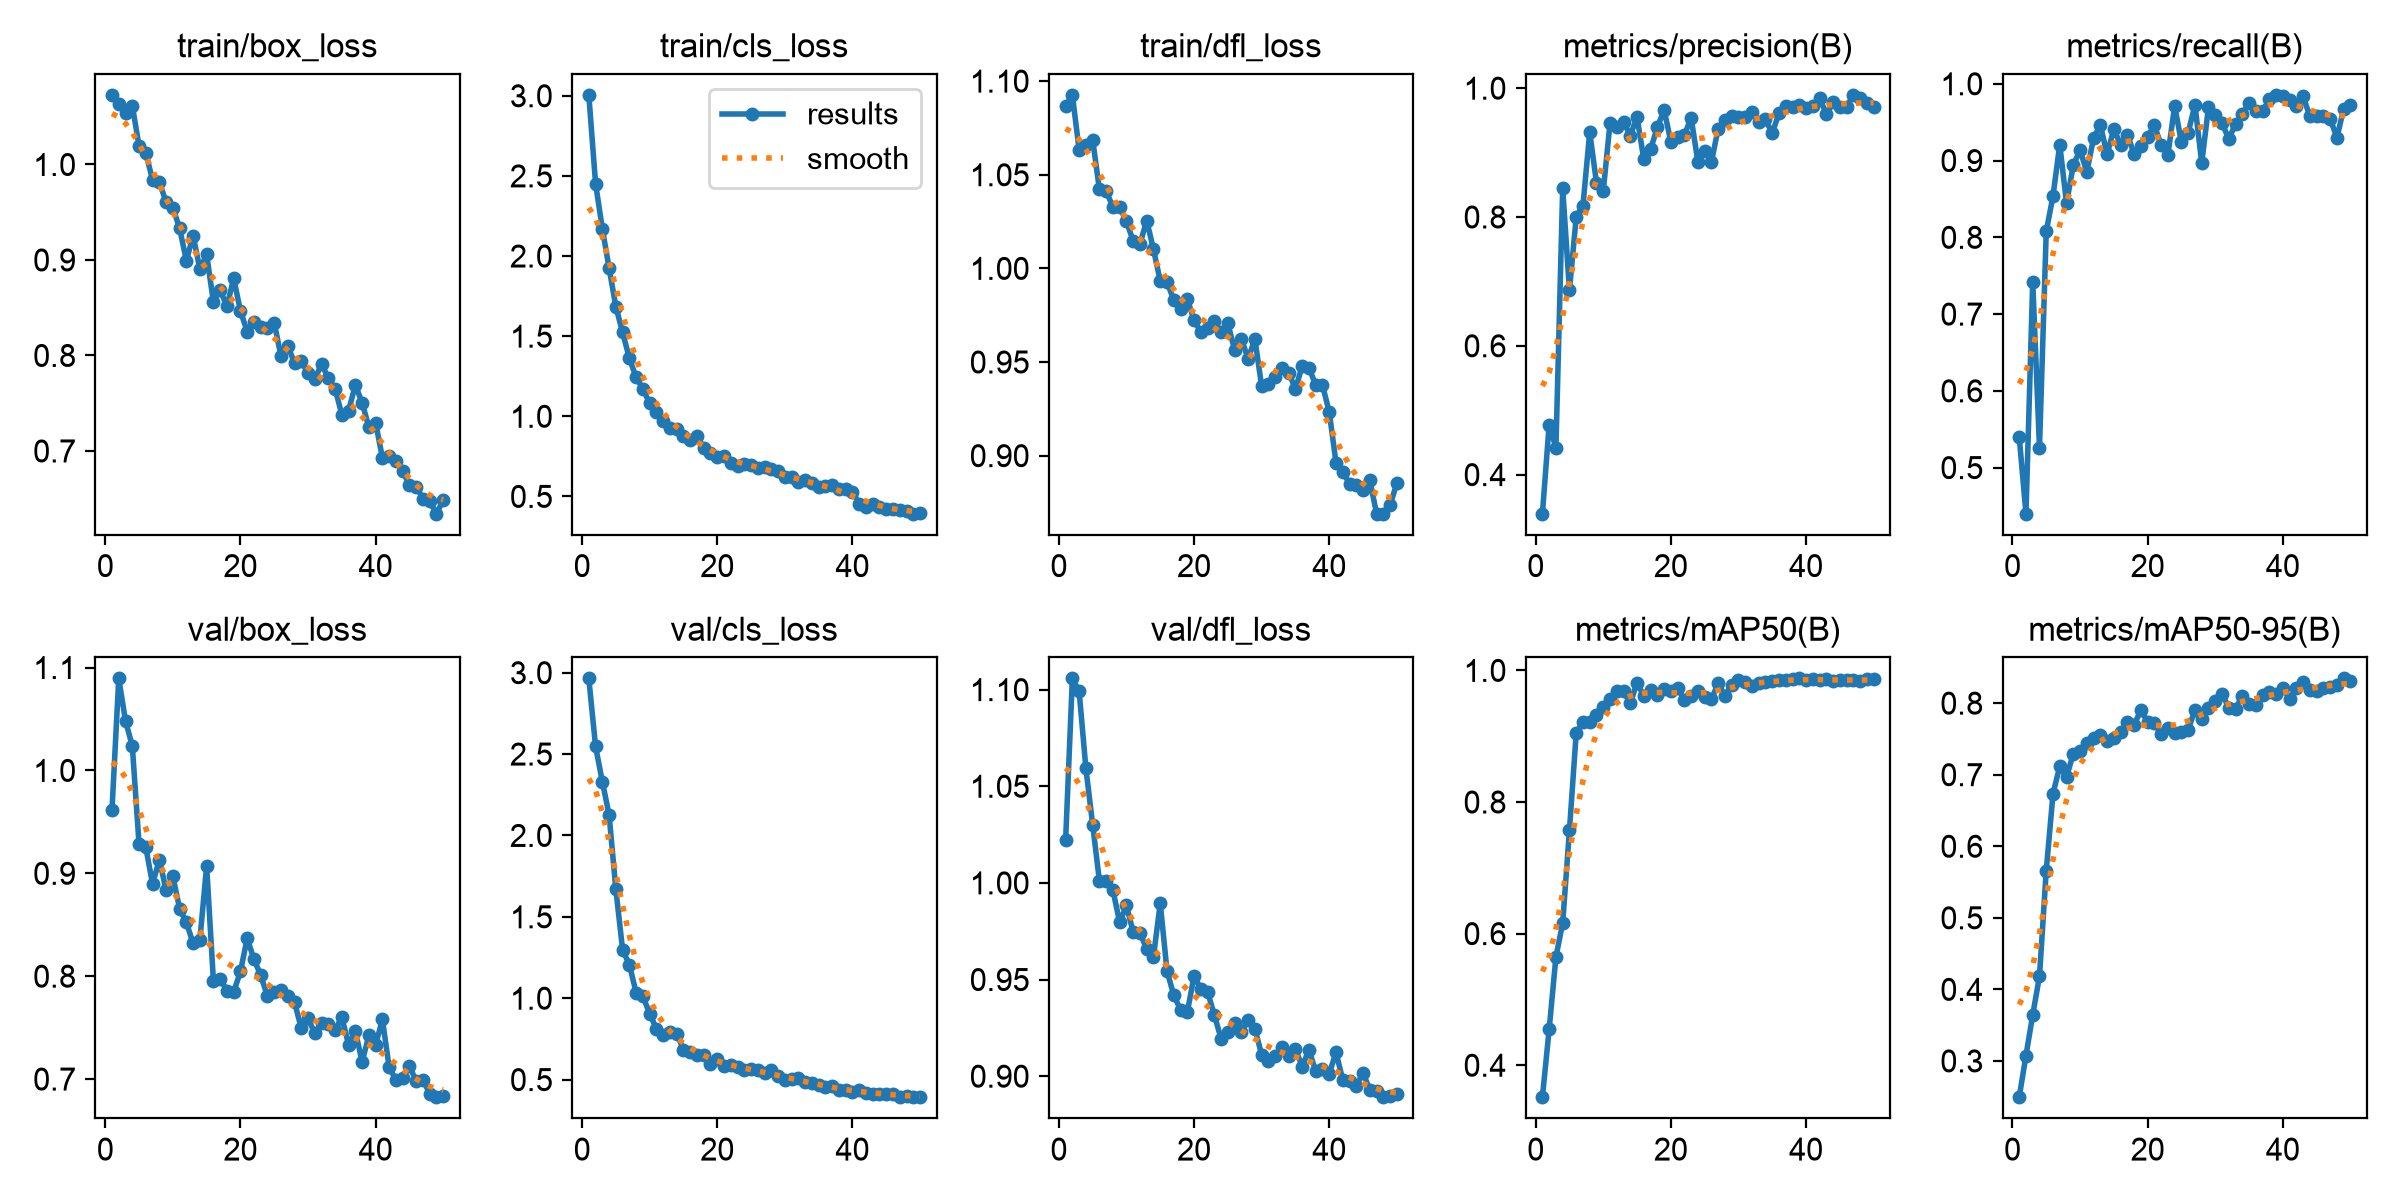

Values plotted in this chart, from the file beside it:
epoch, time, train/box_loss, train/cls_loss, train/dfl_loss, metrics/precision(B), metrics/recall(B), metrics/mAP50(B), metrics/mAP50-95(B), val/box_loss, val/cls_loss, val/dfl_loss, lr/pg0, lr/pg1, lr/pg2
1, 111.8, 1.073, 3.006, 1.087, 0.3393, 0.5402, 0.3514, 0.2493, 0.9619, 2.965, 1.022, 0.0004736, 0.0004736, 0.0004736
2, 238.9, 1.063, 2.453, 1.093, 0.4777, 0.44, 0.4548, 0.3075, 1.089, 2.547, 1.106, 0.0009311, 0.0009311, 0.0009311
3, 395, 1.054, 2.171, 1.063, 0.4419, 0.7423, 0.5645, 0.3643, 1.048, 2.331, 1.099, 0.00137, 0.00137, 0.00137
4, 525.2, 1.062, 1.925, 1.066, 0.8442, 0.526, 0.6161, 0.4185, 1.024, 2.127, 1.059, 0.001344, 0.001344, 0.001344
5, 629.3, 1.019, 1.685, 1.069, 0.6862, 0.8076, 0.7571, 0.5661, 0.9284, 1.669, 1.03, 0.001316, 0.001316, 0.001316
6, 750.8, 1.012, 1.523, 1.042, 0.7999, 0.854, 0.9047, 0.6734, 0.9252, 1.297, 1.001, 0.001288, 0.001288, 0.001288
7, 890.6, 0.9839, 1.362, 1.041, 0.8178, 0.9209, 0.9219, 0.7118, 0.8896, 1.206, 1.001, 0.001259, 0.001259, 0.001259
8, 984.3, 0.9819, 1.243, 1.033, 0.9318, 0.8442, 0.9219, 0.6965, 0.9132, 1.035, 0.9962, 0.001231, 0.001231, 0.001231
9, 1070, 0.9606, 1.169, 1.033, 0.8531, 0.8942, 0.9322, 0.7295, 0.8839, 1.012, 0.9795, 0.001203, 0.001203, 0.001203
10, 1155, 0.9549, 1.083, 1.025, 0.8402, 0.9134, 0.944, 0.7332, 0.8969, 0.9056, 0.9884, 0.001174, 0.001174, 0.001174
11, 1238, 0.9331, 1.028, 1.015, 0.9455, 0.8852, 0.956, 0.7444, 0.8658, 0.8136, 0.9744, 0.001146, 0.001146, 0.001146
12, 1324, 0.8994, 0.9734, 1.013, 0.9403, 0.929, 0.9688, 0.7506, 0.8522, 0.7757, 0.974, 0.001118, 0.001118, 0.001118
13, 1420, 0.9253, 0.9239, 1.026, 0.9478, 0.9465, 0.9682, 0.7552, 0.8319, 0.7903, 0.9659, 0.001089, 0.001089, 0.001089
14, 1505, 0.8906, 0.9233, 1.01, 0.9264, 0.9081, 0.95, 0.7469, 0.8354, 0.7831, 0.9619, 0.001061, 0.001061, 0.001061
15, 1589, 0.9058, 0.8794, 0.9933, 0.9551, 0.9408, 0.9816, 0.751, 0.9071, 0.6835, 0.9894, 0.001033, 0.001033, 0.001033
16, 1675, 0.856, 0.8496, 0.9927, 0.8895, 0.9207, 0.9608, 0.76, 0.7956, 0.6687, 0.9545, 0.001005, 0.001005, 0.001005
17, 1762, 0.8685, 0.879, 0.9832, 0.9049, 0.9338, 0.9698, 0.7738, 0.7977, 0.6481, 0.9418, 0.0009763, 0.0009763, 0.0009763
18, 1853, 0.8515, 0.802, 0.9785, 0.939, 0.9084, 0.9623, 0.7701, 0.7857, 0.6531, 0.9345, 0.000948, 0.000948, 0.000948
19, 1941, 0.8808, 0.7687, 0.9837, 0.9662, 0.9187, 0.9714, 0.79, 0.7846, 0.594, 0.9331, 0.0009197, 0.0009197, 0.0009197
20, 11233, 0.8467, 0.7466, 0.9724, 0.9172, 0.9313, 0.9694, 0.7742, 0.8046, 0.625, 0.9517, 0.0008914, 0.0008914, 0.0008914
21, 11388, 0.8249, 0.751, 0.9659, 0.9236, 0.9459, 0.9731, 0.7723, 0.8368, 0.5838, 0.9454, 0.0008631, 0.0008631, 0.0008631
22, 11477, 0.8352, 0.7081, 0.9679, 0.9268, 0.92, 0.9556, 0.7566, 0.8165, 0.5905, 0.9436, 0.0008348, 0.0008348, 0.0008348
23, 11562, 0.8297, 0.6885, 0.9717, 0.9543, 0.9078, 0.9605, 0.7657, 0.8009, 0.5747, 0.9317, 0.0008065, 0.0008065, 0.0008065
24, 11651, 0.8289, 0.7015, 0.9663, 0.8854, 0.9711, 0.9681, 0.7589, 0.7803, 0.558, 0.9194, 0.0007782, 0.0007782, 0.0007782
25, 11741, 0.8342, 0.6964, 0.9707, 0.9032, 0.9237, 0.959, 0.7603, 0.7845, 0.5644, 0.923, 0.0007499, 0.0007499, 0.0007499
26, 11825, 0.7991, 0.6762, 0.9563, 0.885, 0.9365, 0.9561, 0.7629, 0.7865, 0.5617, 0.9278, 0.0007216, 0.0007216, 0.0007216
27, 11908, 0.8104, 0.682, 0.9623, 0.9374, 0.9726, 0.9805, 0.7905, 0.7808, 0.5386, 0.9229, 0.0006934, 0.0006934, 0.0006934
28, 11993, 0.7919, 0.673, 0.9518, 0.9503, 0.8968, 0.9614, 0.7773, 0.7748, 0.5566, 0.9291, 0.0006651, 0.0006651, 0.0006651
29, 12077, 0.7942, 0.6594, 0.9622, 0.9561, 0.9694, 0.9781, 0.7931, 0.7493, 0.5233, 0.9245, 0.0006368, 0.0006368, 0.0006368
30, 12160, 0.7812, 0.6221, 0.9372, 0.9551, 0.9593, 0.9855, 0.8033, 0.7589, 0.4978, 0.9112, 0.0006085, 0.0006085, 0.0006085
31, 12244, 0.7749, 0.6188, 0.9381, 0.9559, 0.9488, 0.9827, 0.8132, 0.7445, 0.5043, 0.9078, 0.0005802, 0.0005802, 0.0005802
32, 12328, 0.7912, 0.5915, 0.942, 0.9624, 0.9283, 0.9757, 0.7934, 0.7545, 0.5075, 0.9103, 0.0005519, 0.0005519, 0.0005519
33, 12413, 0.7762, 0.602, 0.9468, 0.9482, 0.9474, 0.9807, 0.792, 0.7537, 0.4861, 0.9151, 0.0005236, 0.0005236, 0.0005236
34, 12496, 0.7653, 0.5847, 0.9444, 0.9514, 0.9609, 0.982, 0.8102, 0.7476, 0.4809, 0.9105, 0.0004953, 0.0004953, 0.0004953
35, 12591, 0.7379, 0.5592, 0.9356, 0.9301, 0.9746, 0.9832, 0.7989, 0.7601, 0.4677, 0.914, 0.000467, 0.000467, 0.000467
36, 12685, 0.7421, 0.566, 0.948, 0.9612, 0.9647, 0.9852, 0.798, 0.7332, 0.4552, 0.905, 0.0004387, 0.0004387, 0.0004387
37, 12774, 0.7691, 0.5694, 0.9469, 0.973, 0.9645, 0.9849, 0.8115, 0.7467, 0.4587, 0.9137, 0.0004104, 0.0004104, 0.0004104
38, 12863, 0.7506, 0.5459, 0.9378, 0.9703, 0.9796, 0.9867, 0.8159, 0.7168, 0.4334, 0.9025, 0.0003821, 0.0003821, 0.0003821
39, 12949, 0.7249, 0.5445, 0.9377, 0.9738, 0.9856, 0.9879, 0.8133, 0.7425, 0.4344, 0.9036, 0.0003538, 0.0003538, 0.0003538
40, 13036, 0.7292, 0.5274, 0.9233, 0.9688, 0.9844, 0.9859, 0.8217, 0.7331, 0.4251, 0.9012, 0.0003255, 0.0003255, 0.0003255
41, 13121, 0.693, 0.4556, 0.8963, 0.9728, 0.979, 0.9869, 0.8061, 0.758, 0.435, 0.9124, 0.0002972, 0.0002972, 0.0002972
42, 13207, 0.6949, 0.4367, 0.8912, 0.9848, 0.9707, 0.986, 0.8214, 0.7113, 0.4185, 0.8982, 0.0002689, 0.0002689, 0.0002689
43, 13293, 0.6892, 0.4551, 0.8851, 0.9599, 0.9835, 0.9869, 0.8295, 0.6994, 0.4111, 0.8974, 0.0002406, 0.0002406, 0.0002406
44, 13379, 0.6794, 0.433, 0.8842, 0.9778, 0.9577, 0.9837, 0.8187, 0.7006, 0.413, 0.8948, 0.0002123, 0.0002123, 0.0002123
45, 13477, 0.6639, 0.4238, 0.8818, 0.9704, 0.9578, 0.9854, 0.8165, 0.7128, 0.4132, 0.9018, 0.0001841, 0.0001841, 0.0001841
46, 13571, 0.6627, 0.42, 0.8869, 0.9711, 0.9577, 0.9847, 0.8212, 0.6978, 0.4139, 0.8928, 0.0001558, 0.0001558, 0.0001558
47, 13656, 0.6502, 0.4124, 0.869, 0.9896, 0.9546, 0.9858, 0.8225, 0.6993, 0.3952, 0.8924, 0.0001275, 0.0001275, 0.0001275
48, 13741, 0.6473, 0.4083, 0.869, 0.9848, 0.9297, 0.9836, 0.8252, 0.6857, 0.3992, 0.8891, 9.91726e-05, 9.91726e-05, 9.91726e-05
49, 13825, 0.6343, 0.3921, 0.8735, 0.9766, 0.9676, 0.9863, 0.8346, 0.6824, 0.3919, 0.8895, 7.08784e-05, 7.08784e-05, 7.08784e-05
50, 13909, 0.6485, 0.3963, 0.8852, 0.9701, 0.972, 0.9863, 0.8308, 0.6832, 0.3928, 0.8908, 4.25842e-05, 4.25842e-05, 4.25842e-05
